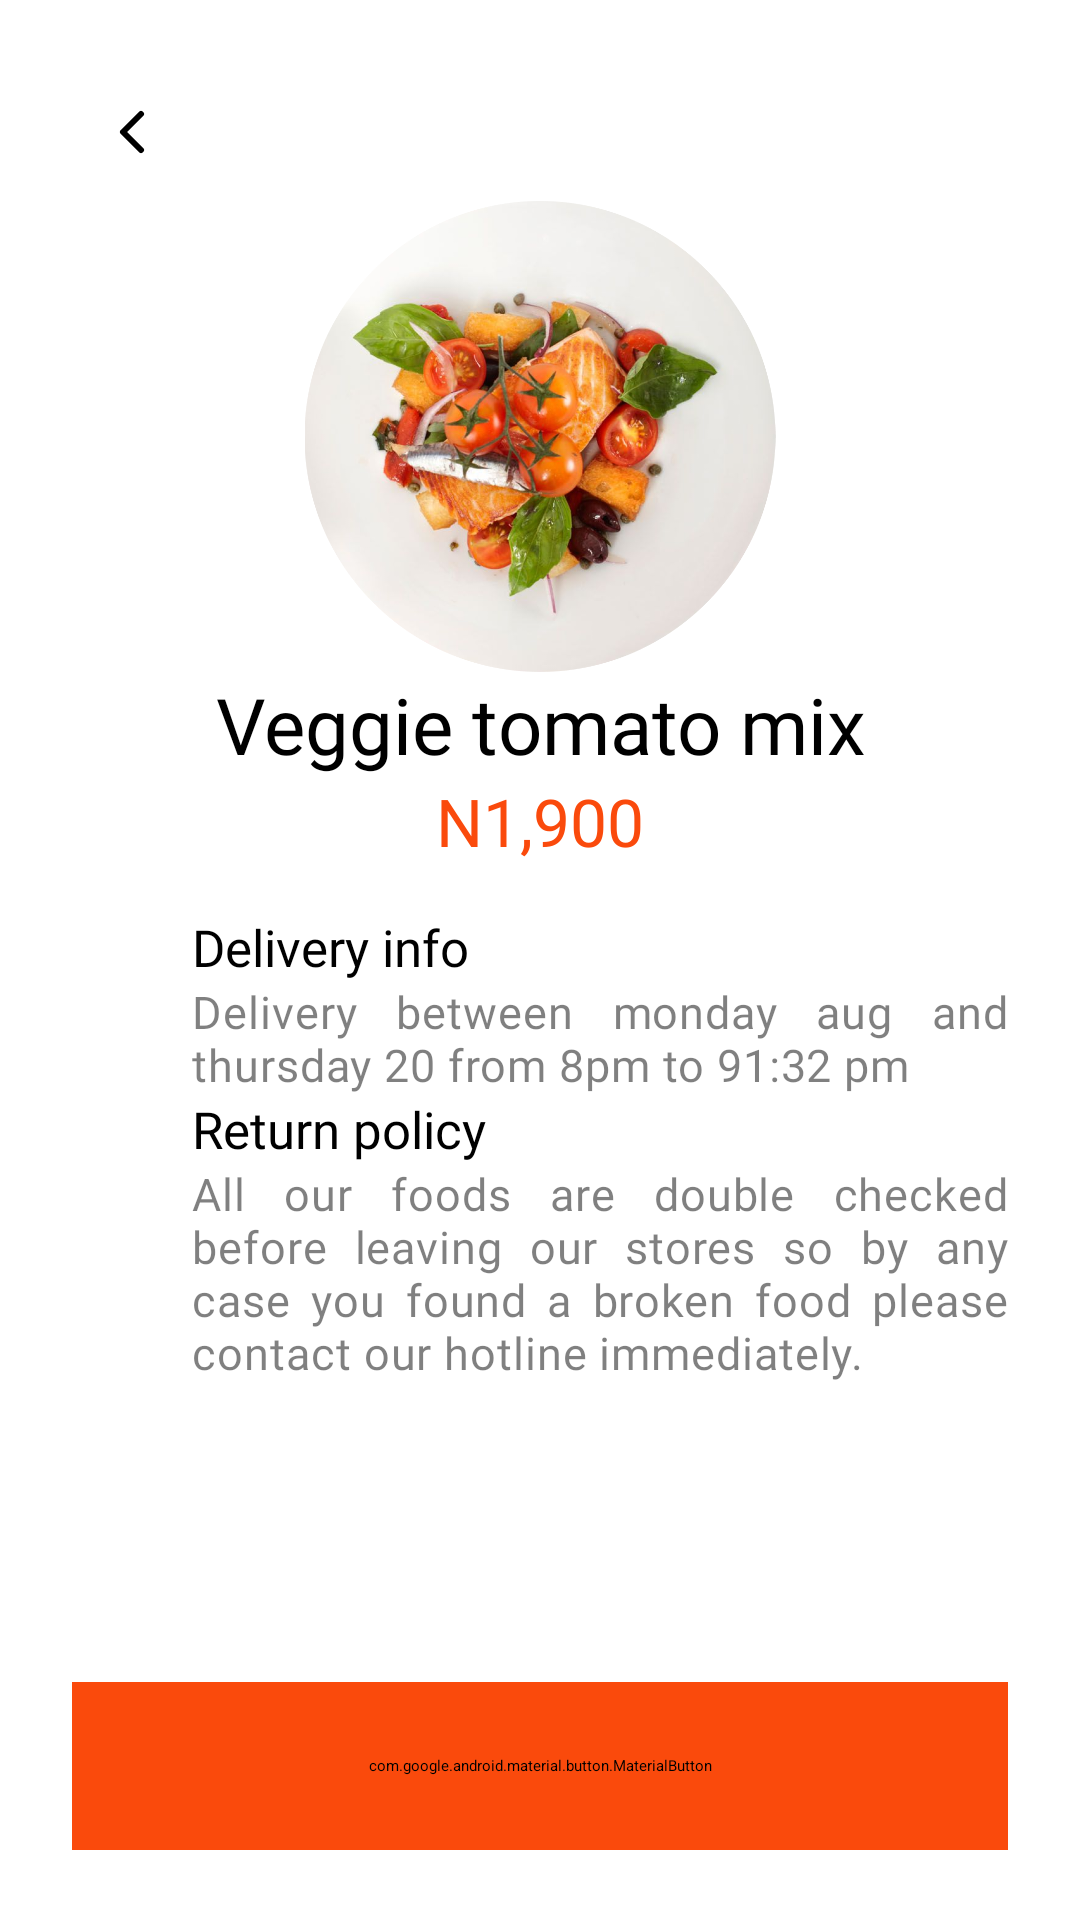

This screen was rendered from an Android layout file. Write that file and the resources it references.
<!-- AndroidManifest.xml: application theme Theme.FoodDelivery -->
<!-- res/layout/screen_food_info.xml -->
<?xml version="1.0" encoding="utf-8"?>
<androidx.constraintlayout.widget.ConstraintLayout xmlns:android="http://schemas.android.com/apk/res/android"
    xmlns:app="http://schemas.android.com/apk/res-auto"
    xmlns:tools="http://schemas.android.com/tools"
    android:layout_width="match_parent"
    android:layout_height="match_parent"
    tools:context=".presentation.ui.screens.FoodInfoScreen">

    <androidx.appcompat.widget.AppCompatImageView
        android:id="@+id/food_info_back"
        android:layout_width="wrap_content"
        android:layout_height="wrap_content"
        android:layout_marginStart="@dimen/size_24dp"
        android:layout_marginTop="@dimen/size_24dp"
        android:padding="@dimen/size_8dp"
        android:src="@drawable/ic_back"
        app:layout_constraintLeft_toLeftOf="parent"
        app:layout_constraintTop_toTopOf="parent" />

    <androidx.appcompat.widget.AppCompatImageView
        android:id="@+id/food_info_image"
        android:layout_width="@dimen/size_250dp"
        android:layout_height="0dp"
        android:elevation="@dimen/size_30dp"
        android:src="@drawable/food_info_image"
        app:layout_constraintBottom_toTopOf="@id/food_info_line_35_percent"
        app:layout_constraintLeft_toLeftOf="parent"
        app:layout_constraintRight_toRightOf="parent"
        app:layout_constraintTop_toBottomOf="@id/food_info_back" />

    <androidx.constraintlayout.widget.Guideline
        android:id="@+id/food_info_line_35_percent"
        android:layout_width="@dimen/size_0dp"
        android:layout_height="@dimen/size_0dp"
        android:orientation="horizontal"
        app:layout_constraintGuide_percent="0.35" />

    <androidx.constraintlayout.widget.Guideline
        android:id="@+id/food_info_line_92_percent"
        android:layout_width="@dimen/size_0dp"
        android:layout_height="@dimen/size_0dp"
        android:orientation="horizontal"
        app:layout_constraintGuide_percent="0.92" />


    <androidx.appcompat.widget.AppCompatTextView
        android:id="@+id/food_info_name"
        android:layout_width="wrap_content"
        android:layout_height="wrap_content"
        android:fontFamily="@font/sf_pro_rounded"
        android:gravity="center"
        android:text="@string/veggie_tomato_mix"
        android:textColor="@color/black"
        android:textSize="@dimen/text_26sp"
        app:layout_constraintLeft_toLeftOf="parent"
        app:layout_constraintRight_toRightOf="parent"
        app:layout_constraintTop_toBottomOf="@id/food_info_line_35_percent" />

    <androidx.appcompat.widget.AppCompatTextView
        android:id="@+id/food_info_price"
        android:layout_width="wrap_content"
        android:layout_height="wrap_content"
        android:fontFamily="@font/sf_pro_rounded"
        android:text="@string/food_info_price_n1_900"
        android:textColor="#FA4A0C"
        android:textSize="@dimen/text_22sp"
        app:layout_constraintLeft_toLeftOf="parent"
        app:layout_constraintRight_toRightOf="parent"
        app:layout_constraintTop_toBottomOf="@id/food_info_name" />

    <androidx.appcompat.widget.AppCompatTextView
        android:id="@+id/food_info_delivery_info_title"
        android:layout_width="wrap_content"
        android:layout_height="wrap_content"
        android:layout_marginTop="@dimen/size_16dp"
        android:fontFamily="@font/sf_pro_rounded"
        android:text="@string/text_food_info_screen_delivery_info"
        android:textColor="@color/black"
        android:textSize="@dimen/text_17sp"
        app:layout_constraintStart_toEndOf="@id/food_info_back"
        app:layout_constraintTop_toBottomOf="@id/food_info_price" />

    <androidx.appcompat.widget.AppCompatTextView
        android:id="@+id/food_info_delivery_info_text"
        android:layout_width="0dp"
        android:layout_height="wrap_content"
        android:layout_marginEnd="@dimen/size_24dp"
        android:alpha="0.5"
        android:fontFamily="@font/sf_pro_text"
        android:justificationMode="inter_word"
        android:letterSpacing="0.02"
        android:text="@string/food_info_text_delivery_info"
        android:textColor="@color/black"
        android:textSize="@dimen/text_15sp"
        app:layout_constraintEnd_toEndOf="parent"
        app:layout_constraintStart_toStartOf="@id/food_info_delivery_info_title"
        app:layout_constraintTop_toBottomOf="@id/food_info_delivery_info_title" />

    <androidx.appcompat.widget.AppCompatTextView
        android:id="@+id/food_info_return_policy"
        android:layout_width="wrap_content"
        android:layout_height="wrap_content"
        android:fontFamily="@font/sf_pro_rounded"
        android:text="@string/text_food_info_screen_return_policy_title"
        android:textColor="@color/black"
        android:textSize="@dimen/text_17sp"
        app:layout_constraintStart_toEndOf="@id/food_info_back"
        app:layout_constraintTop_toBottomOf="@id/food_info_delivery_info_text" />

    <androidx.appcompat.widget.AppCompatTextView
        android:id="@+id/food_info_return_policy_text"
        android:layout_width="0dp"
        android:layout_height="wrap_content"
        android:layout_marginEnd="@dimen/size_24dp"
        android:alpha="0.5"
        android:fontFamily="@font/sf_pro_text"
        android:justificationMode="inter_word"
        android:letterSpacing="0.02"
        android:text="@string/food_info_return_policy_text"
        android:textColor="@color/black"
        android:textSize="@dimen/text_15sp"
        app:layout_constraintEnd_toEndOf="parent"
        app:layout_constraintStart_toStartOf="@id/food_info_delivery_info_title"
        app:layout_constraintTop_toBottomOf="@id/food_info_return_policy" />

    <com.google.android.material.button.MaterialButton
        android:id="@+id/food_info_add_to_cart_button"
        android:layout_width="match_parent"
        android:layout_height="@dimen/size_56dp"
        android:layout_marginHorizontal="@dimen/size_24dp"
        android:backgroundTint="#FA4A0C"
        android:insetLeft="0dp"
        android:insetTop="0dp"
        android:insetRight="0dp"
        android:insetBottom="0dp"
        android:text="@string/food_inf_add_to_cart"
        android:textAllCaps="false"
        app:cornerRadius="@dimen/size_24dp"
        app:layout_constraintBottom_toBottomOf="@id/food_info_line_92_percent"
        app:layout_constraintTop_toTopOf="@id/food_info_line_92_percent" />

</androidx.constraintlayout.widget.ConstraintLayout>
<!-- resources referenced by this layout -->
<resources>
  <color name="black">#FF000000</color>
  <dimen name="size_0dp">0dp</dimen>
  <dimen name="size_16dp">16dp</dimen>
  <dimen name="size_24dp">24dp</dimen>
  <dimen name="size_250dp">250dp</dimen>
  <dimen name="size_30dp">30dp</dimen>
  <dimen name="size_56dp">56dp</dimen>
  <dimen name="size_8dp">8dp</dimen>
  <dimen name="text_15sp">15sp</dimen>
  <dimen name="text_17sp">17sp</dimen>
  <dimen name="text_22sp">22sp</dimen>
  <dimen name="text_26sp">26sp</dimen>
  <!-- drawable food_info_image: png bitmap (drawable, 705903 bytes) -->
  <!-- drawable ic_back (drawable) -->
  <vector xmlns:android="http://schemas.android.com/apk/res/android"
      android:width="24dp"
      android:height="27dp"
      android:viewportWidth="24"
      android:viewportHeight="27">
    <path
        android:pathData="M15,18L9,12L15,6"
        android:strokeLineJoin="round"
        android:strokeWidth="2"
        android:fillColor="#00000000"
        android:strokeColor="#000000"
        android:strokeLineCap="round"/>
  </vector>
  <string name="food_inf_add_to_cart">Add to cart</string>
  <string name="food_info_price_n1_900">N1,900</string>
  <string name="food_info_return_policy_text">All our foods are double checked before leaving our stores so by any case you found a broken food please contact our hotline immediately.</string>
  <string name="food_info_text_delivery_info">Delivery between monday aug and thursday 20 from 8pm to 91:32 pm</string>
  <string name="text_food_info_screen_delivery_info">Delivery info</string>
  <string name="text_food_info_screen_return_policy_title">Return policy</string>
  <string name="veggie_tomato_mix">Veggie tomato mix</string>
</resources>
